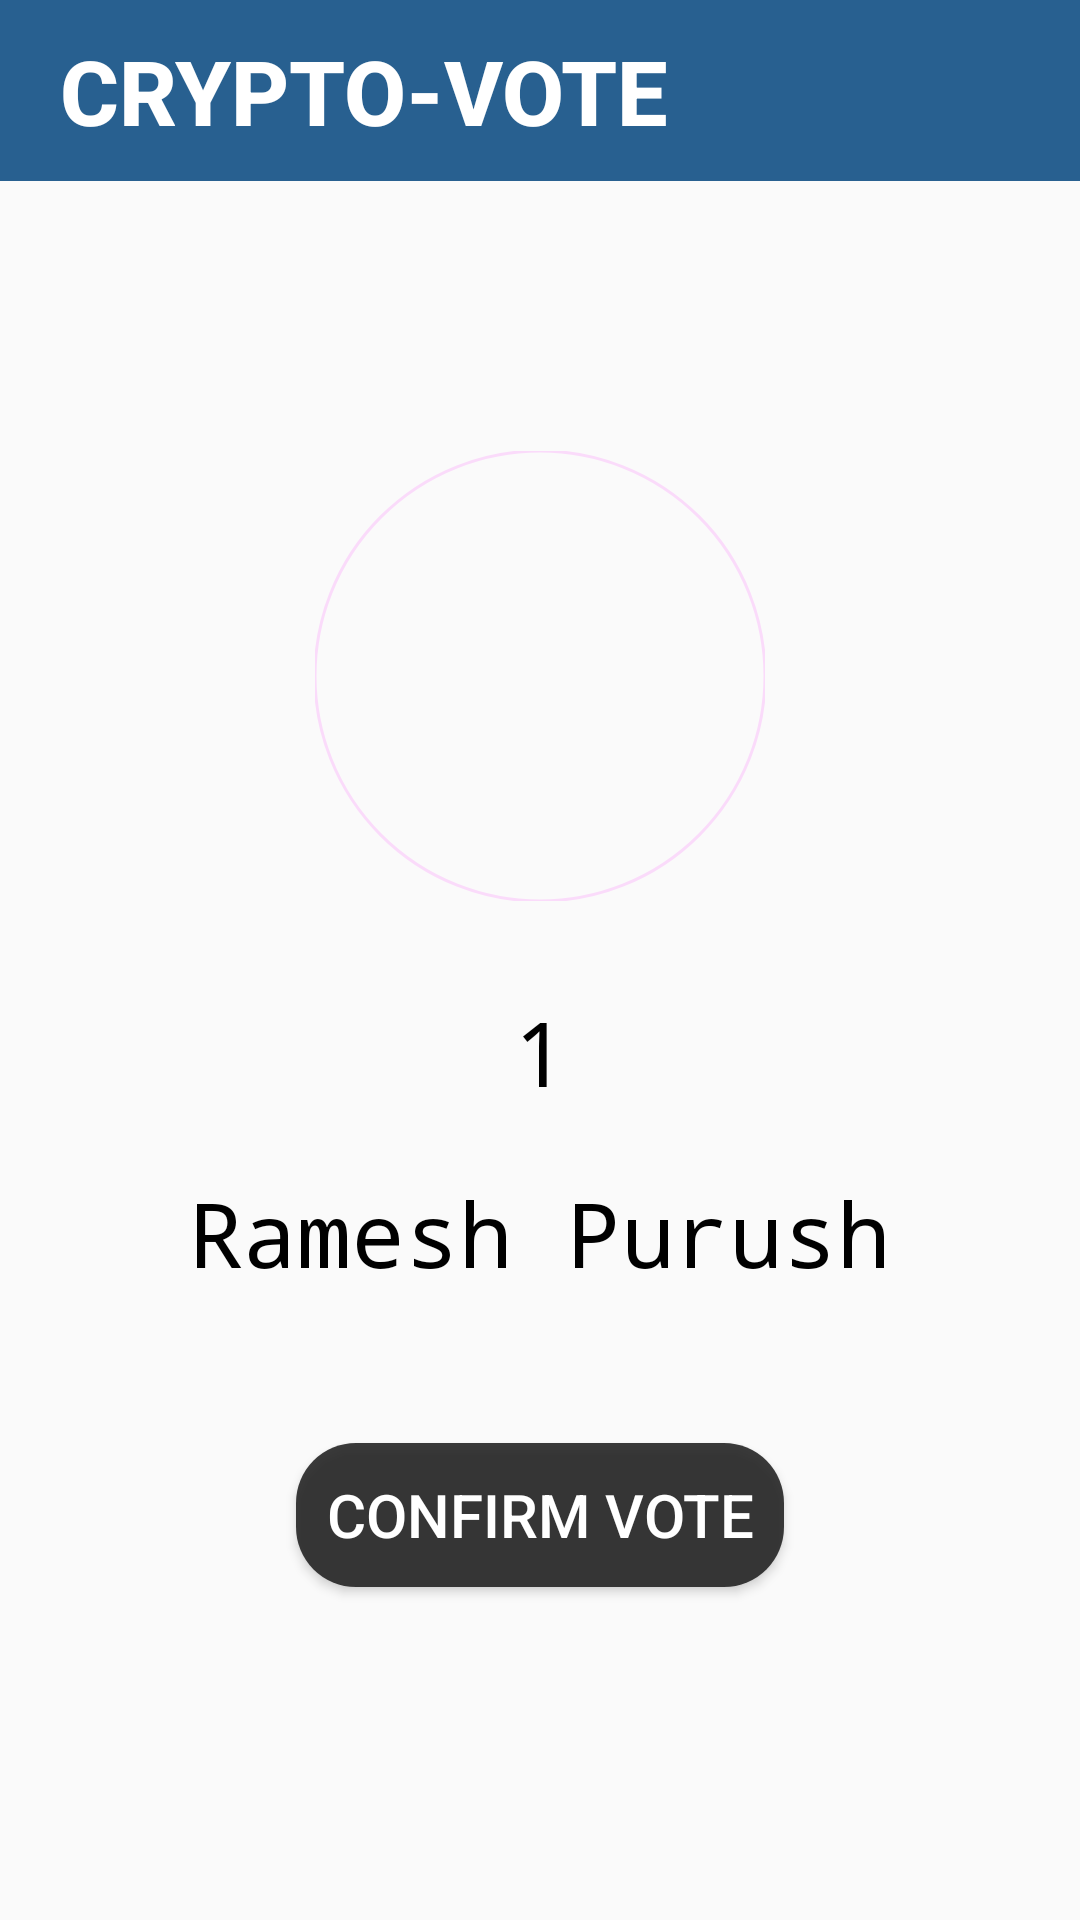

Here is an Android app screen rendered from its layout file. Give the layout XML and the strings, colors and styles it references.
<!-- AndroidManifest.xml: application theme AppTheme -->
<!-- res/layout/activity_vote.xml -->
<?xml version="1.0" encoding="utf-8"?>
<androidx.constraintlayout.widget.ConstraintLayout xmlns:android="http://schemas.android.com/apk/res/android"
    xmlns:app="http://schemas.android.com/apk/res-auto"
    xmlns:tools="http://schemas.android.com/tools"
    android:layout_width="match_parent"
    android:layout_height="match_parent"
    tools:context=".vote">

    <RelativeLayout
        android:layout_width="match_parent"
        android:layout_height="match_parent"
        >

        <TextView
            android:id="@+id/Cryptovote"
            android:layout_width="match_parent"
            android:layout_height="wrap_content"
            android:fontFamily="sans-serif-medium"
            android:text="CRYPTO-VOTE"
            android:textSize="30dp"
            android:textColor="#ffffff"
            android:textStyle="bold"
            android:paddingTop="10dp"
            android:paddingLeft="20dp"
            android:paddingBottom="10dp"
            android:layout_marginBottom="10dp"
            android:background="#286090"
            />

        <LinearLayout
            android:id="@+id/imageLayout"
            android:layout_width="match_parent"
            android:layout_height="wrap_content"
            android:gravity="center"
            android:padding="30dp"
            android:layout_marginTop="50dp"
            android:layout_below="@id/Cryptovote"
            >

            <com.google.android.material.imageview.ShapeableImageView
                android:id="@+id/profileImage"
                android:layout_width="150dp"
                android:layout_height="150dp"
                app:shapeAppearanceOverlay="@style/roundedImageView"
                app:srcCompat="@drawable/profile"
                app:strokeWidth="1dp"
                />
        </LinearLayout>

        <TextView
            android:id="@+id/indCandID"
            android:textColor="#000000"
            android:layout_width="wrap_content"
            android:layout_height="wrap_content"
            android:fontFamily="monospace"
            android:gravity="center"
            android:text="1"
            android:textSize="30dp"
            android:layout_centerHorizontal="true"
            android:textAlignment="center"
            android:layout_below="@id/imageLayout"
            />

        <TextView
            android:id="@+id/indCandname"
            android:textColor="#000000"
            android:layout_width="wrap_content"
            android:layout_height="wrap_content"
            android:fontFamily="monospace"
            android:gravity="center"
            android:text="Ramesh Purush"
            android:textSize="30dp"
            android:layout_centerHorizontal="true"
            android:textAlignment="center"
            android:layout_below="@id/indCandID"
            android:layout_marginTop="20dp"
            />

        <androidx.appcompat.widget.AppCompatButton
            android:id="@+id/ConfirmVote"
            android:layout_width="wrap_content"
            android:layout_height="wrap_content"
            android:textFontWeight="10"
            android:padding="10dp"
            android:text="Confirm Vote"
            android:layout_below="@id/indCandname"
            android:textSize="20dp"
            android:textColor="@color/white"
            android:layout_centerHorizontal="true"
            android:layout_marginTop="50dp"
            android:background="@drawable/rounded_corner"
            />

    </RelativeLayout>

</androidx.constraintlayout.widget.ConstraintLayout>
<!-- resources referenced by this layout -->
<resources>
  <color name="white">#FFFFFFFF</color>
  <!-- drawable rounded_corner (drawable) -->
  <?xml version="1.0" encoding="utf-8"?>
  <shape xmlns:android="http://schemas.android.com/apk/res/android">
      <corners android:radius="20dp"/>
      <solid android:color="@color/lightBlack"/>
  </shape>
  <style name="roundedImageView" parent="">
          <item name="cornerFamily">rounded</item>
          <item name="cornerSize">50%</item>
      </style>
  <style name="AppTheme" parent="Theme.AppCompat.Light.NoActionBar">
          <item name="android:windowNoTitle">true</item>
          <item name="android:windowFullscreen">true</item>
      </style>
  <color name="lightBlack">#E0202020</color>
</resources>
